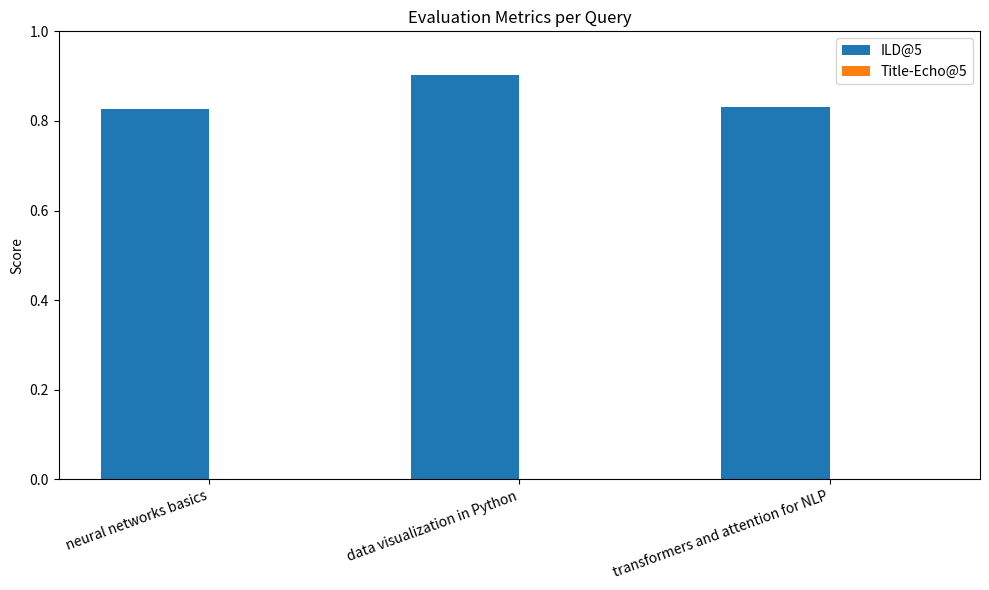

Generate this figure with matplotlib: (Note: this script raises an exception after producing the figure.)
import matplotlib.pyplot as plt

# Metrics from evaluation results
metrics = {
    "neural networks basics": {"ILD@5": 0.825550722058751, "Title-Echo@5": 0.0},
    "data visualization in Python": {"ILD@5": 0.9020305460390521, "Title-Echo@5": 0.0},
    "transformers and attention for NLP": {"ILD@5": 0.8303360634502713, "Title-Echo@5": 0.0},
}

# Prepare data for plotting
queries = list(metrics.keys())
ild_vals = [metrics[q]["ILD@5"] for q in queries]
echo_vals = [metrics[q]["Title-Echo@5"] for q in queries]

x = range(len(queries))
width = 0.35

plt.figure(figsize=(10,6))
plt.bar([i - width/2 for i in x], ild_vals, width=width, label="ILD@5")
plt.bar([i + width/2 for i in x], echo_vals, width=width, label="Title-Echo@5")

plt.xticks(x, queries, rotation=20, ha="right")
plt.ylabel("Score")
plt.title("Evaluation Metrics per Query")
plt.ylim(0, 1.0)
plt.legend()
plt.tight_layout()

# Save figure
plot_path = "evaluation/images/evaluation_metrics_bar.png"
plt.savefig(plot_path)
plot_path

